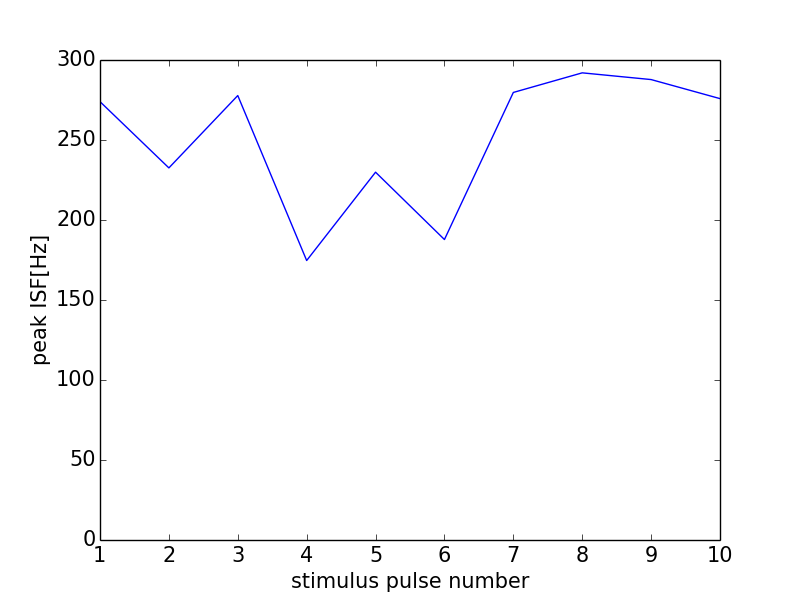

Source data for this figure (header and first rows):
0, 0.0
0, 0
1, 274
2, 232.6
3, 277.8
4, 174.7
5, 229.9
6, 187.8
7, 279.7
8, 292
9, 287.8
10, 275.9
11, 0
